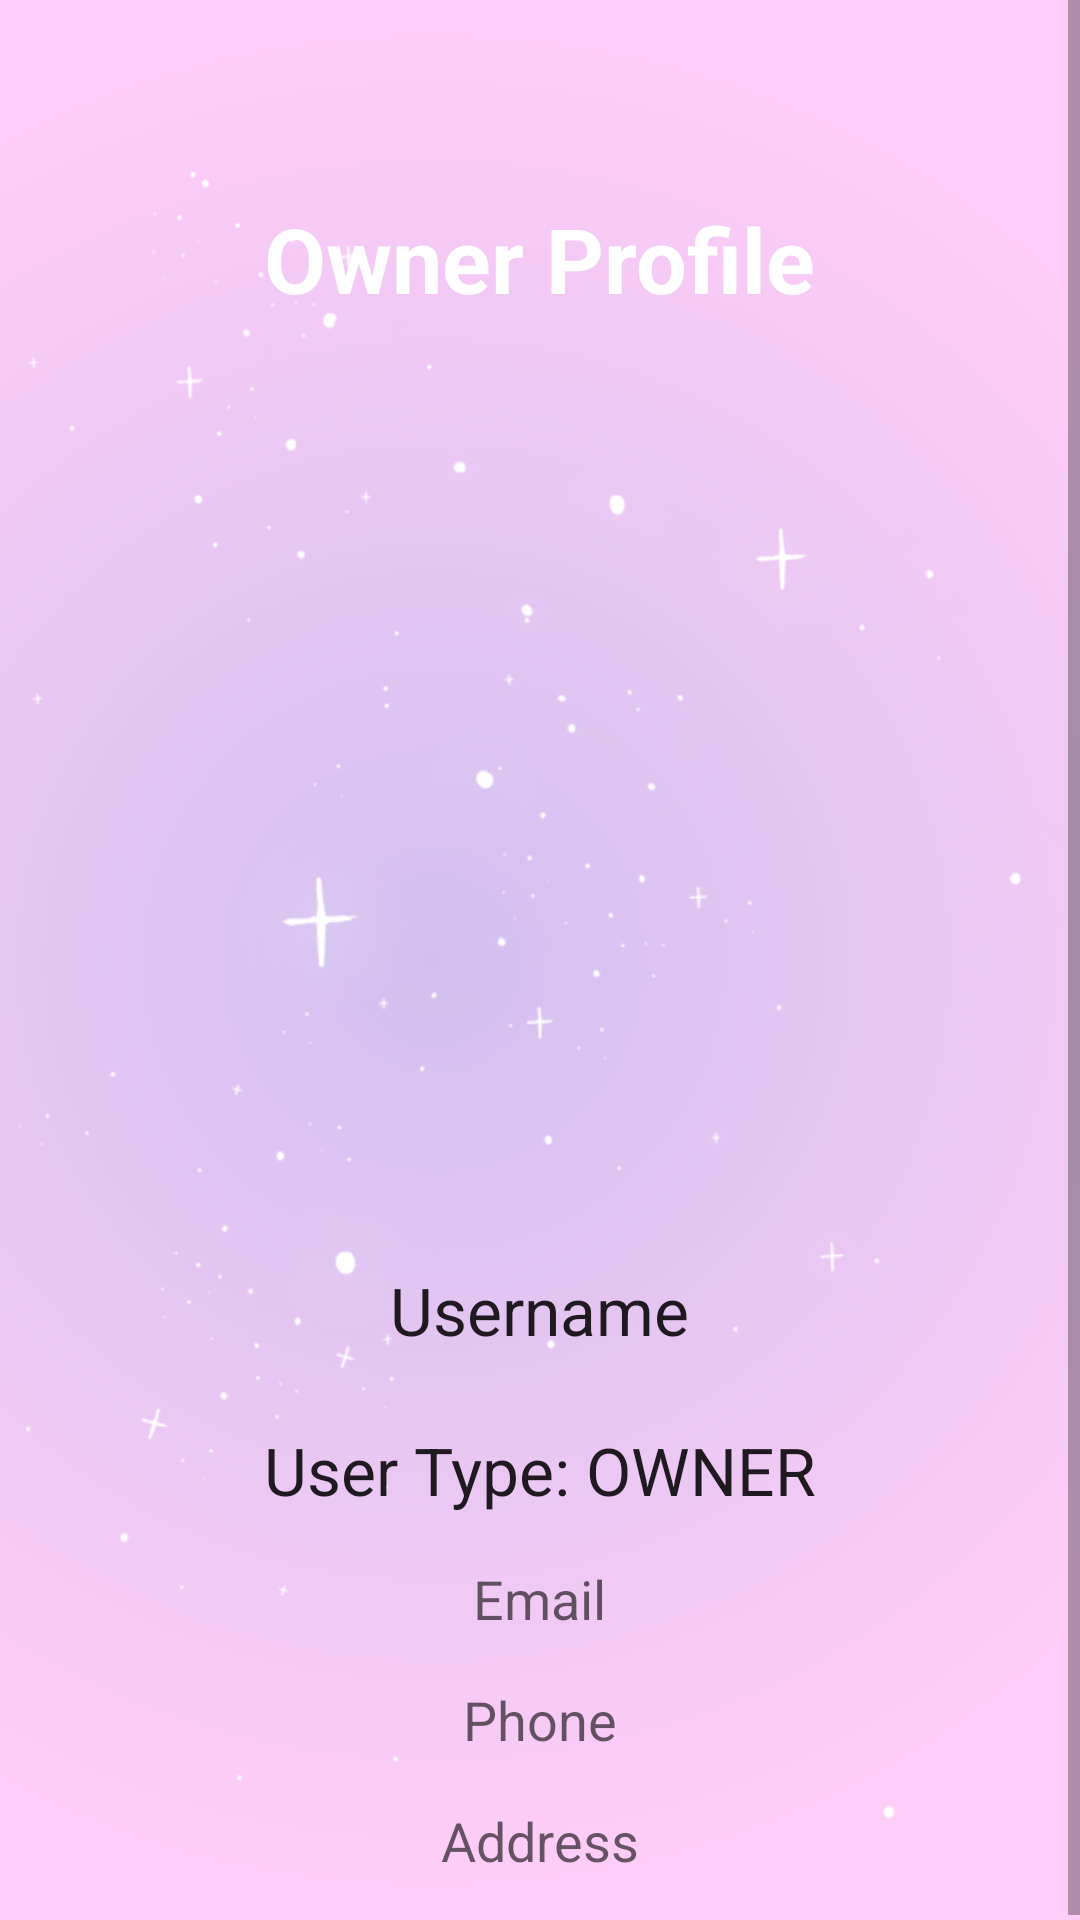

Here is an Android app screen rendered from its layout file. Give the layout XML and the strings, colors and styles it references.
<!-- AndroidManifest.xml: application theme Theme.ProjectAndroid -->
<!-- res/layout/activity_user_profile_owner.xml -->
<?xml version="1.0" encoding="utf-8"?>
<ScrollView xmlns:android="http://schemas.android.com/apk/res/android"
    xmlns:app="http://schemas.android.com/apk/res-auto"
    xmlns:tools="http://schemas.android.com/tools"
    android:layout_width="match_parent"
    android:layout_height="match_parent"
    android:background="@drawable/bg"
    android:fillViewport="true"
    tools:context=".userProfileOwner">

    <LinearLayout
        android:layout_width="match_parent"
        android:layout_height="wrap_content"
        android:orientation="vertical"
        android:padding="16dp">

        <LinearLayout
            android:layout_width="match_parent"
            android:layout_height="150dp"
            android:background="@drawable/header"
            android:gravity="center_horizontal"
            android:orientation="vertical">

            <TextView
                android:layout_width="wrap_content"
                android:layout_height="wrap_content"
                android:layout_marginTop="50dp"
                android:text="Owner Profile"
                android:textColor="#fff"
                android:textSize="30sp"
                android:textStyle="bold" />
        </LinearLayout>


    <ImageView
        android:id="@+id/iProfile"
        android:layout_width="200dp"
        android:layout_height="200dp"
        android:layout_gravity="center_horizontal"
        android:layout_marginTop="32dp"
        android:src="@drawable/owner"/>

    <TextView
        android:id="@+id/tUsername"
        android:layout_width="wrap_content"
        android:layout_height="wrap_content"
        android:layout_gravity="center_horizontal"
        android:layout_marginTop="24dp"
        android:text="Username"
        android:textAppearance="?android:attr/textAppearanceLarge" />

    <TextView
        android:id="@+id/tUsernameType"
        android:layout_width="wrap_content"
        android:layout_height="wrap_content"
        android:layout_gravity="center_horizontal"
        android:layout_marginTop="24dp"
        android:text="User Type: OWNER"
        android:textAppearance="?android:attr/textAppearanceLarge" />

    <TextView
        android:id="@+id/tEmail"
        android:layout_width="wrap_content"
        android:layout_height="wrap_content"
        android:layout_gravity="center_horizontal"
        android:layout_marginTop="16dp"
        android:text="Email"
        android:textAppearance="?android:attr/textAppearanceMedium" />

    <TextView
        android:id="@+id/tPhone"
        android:layout_width="wrap_content"
        android:layout_height="wrap_content"
        android:layout_gravity="center_horizontal"
        android:layout_marginTop="16dp"
        android:text="Phone"
        android:textAppearance="?android:attr/textAppearanceMedium" />

    <TextView
        android:id="@+id/tAddress"
        android:layout_width="wrap_content"
        android:layout_height="wrap_content"
        android:layout_gravity="center_horizontal"
        android:layout_marginTop="16dp"
        android:text="Address"
        android:textAppearance="?android:attr/textAppearanceMedium" />

</LinearLayout>
</ScrollView>
<!-- resources referenced by this layout -->
<resources>
  <!-- drawable bg: png bitmap (drawable, 175398 bytes) -->
  <style name="Theme.ProjectAndroid" parent="Theme.MaterialComponents.DayNight.DarkActionBar">
          
          <item name="colorPrimary">@color/purple_200</item>
          <item name="colorPrimaryVariant">@color/purple_700</item>
          <item name="colorOnPrimary">@color/black</item>
          
          <item name="colorSecondary">@color/teal_200</item>
          <item name="colorSecondaryVariant">@color/teal_200</item>
          <item name="colorOnSecondary">@color/black</item>
          
          <item name="android:statusBarColor">?attr/colorPrimaryVariant</item>
          
      </style>
  <!-- not gathered from this repository: default colours our renderer supplied (Android Studio template values) -->
  <color name="purple_200">#FFBB86FC</color>
  <color name="purple_700">#FF3700B3</color>
  <color name="teal_200">#FF03DAC5</color>
  <color name="black">#FF000000</color>
</resources>
